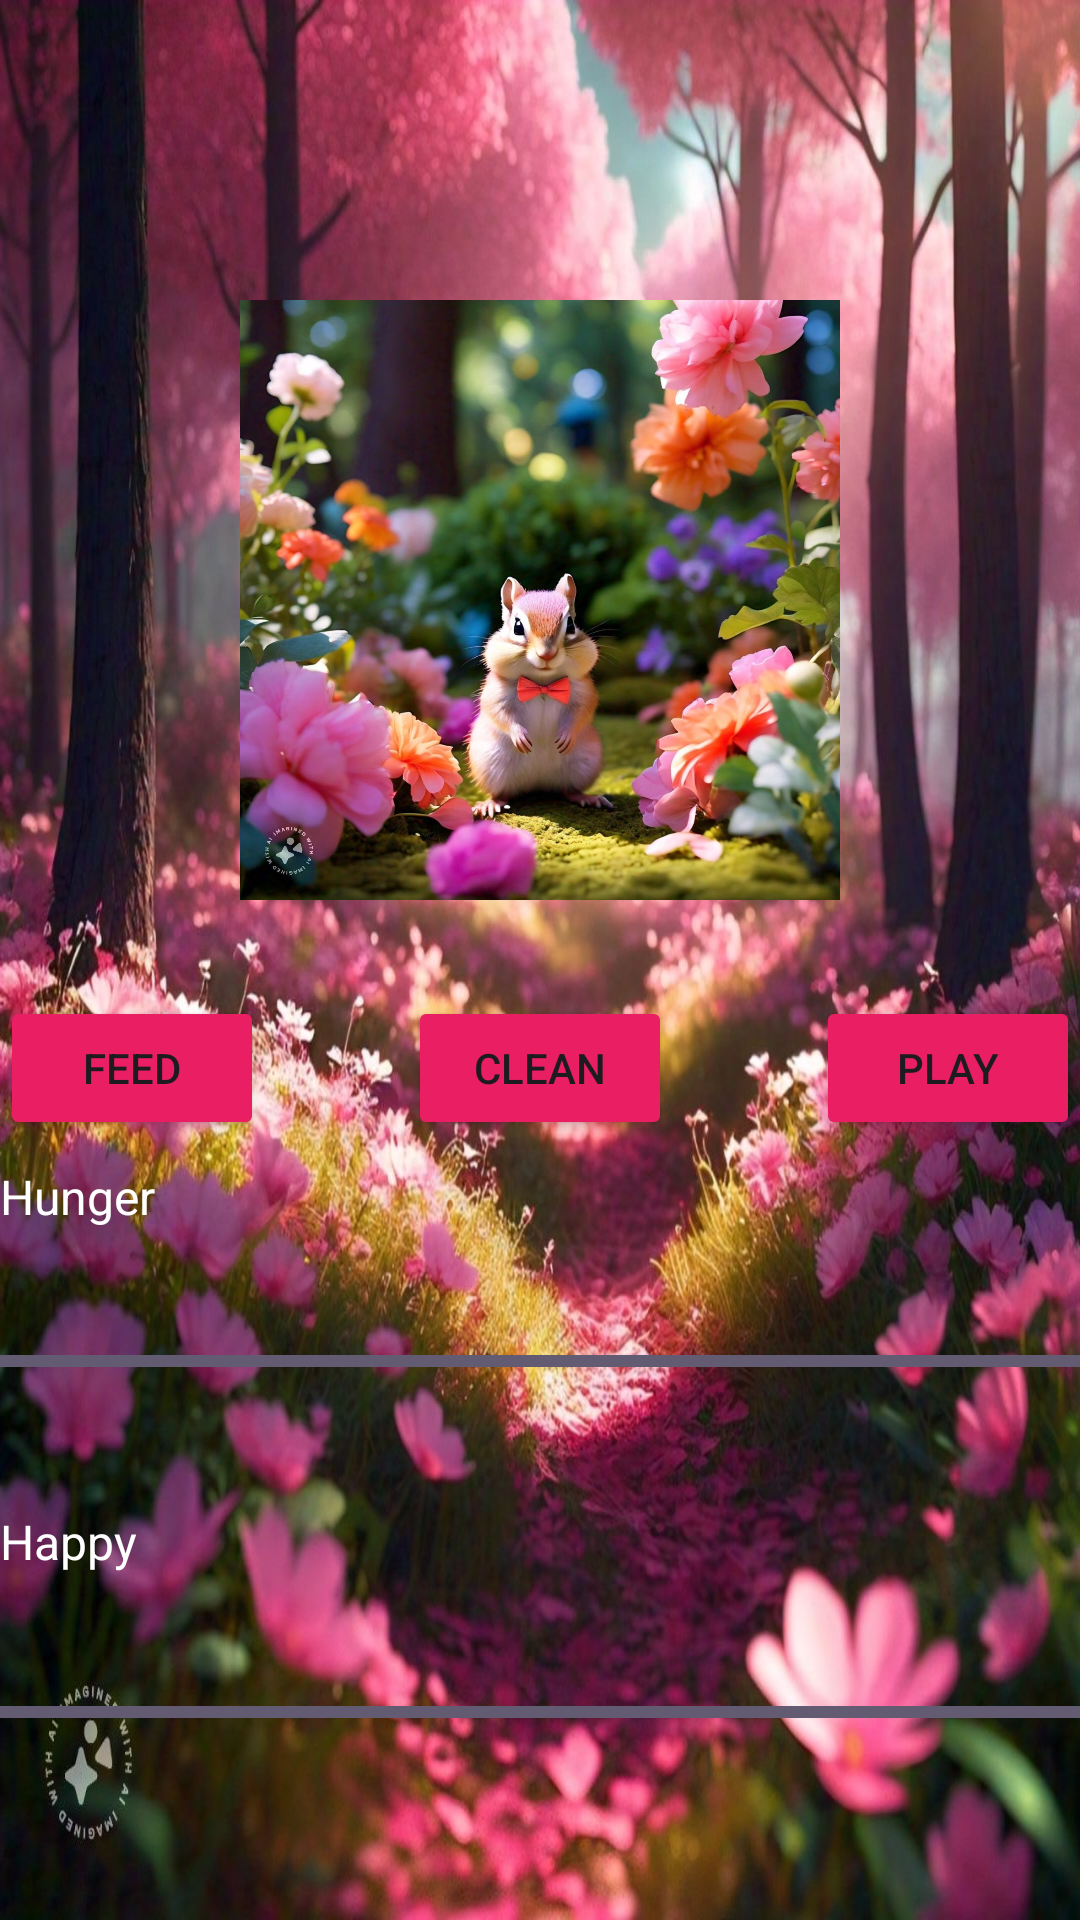

This screen was rendered from an Android layout file. Write that file and the resources it references.
<!-- AndroidManifest.xml: application theme Theme.TalkingAndy -->
<!-- res/layout/activity_second.xml -->
<?xml version="1.0" encoding="utf-8"?>
<RelativeLayout xmlns:android="http://schemas.android.com/apk/res/android"
    xmlns:tools="http://schemas.android.com/tools"
    android:background="@drawable/assignment_2_ui"
    android:layout_width="match_parent"
    android:layout_height="match_parent"
    tools:context=".SecondActivity">

    <ImageView
        android:id="@+id/petImageView"
        android:layout_width="200dp"
        android:layout_height="200dp"
        android:layout_centerHorizontal="true"
        android:layout_marginTop="100dp"
        android:src="@drawable/your_pet_image" />

    <Button
        android:id="@+id/feedButton"
        android:layout_width="wrap_content"
        android:layout_height="wrap_content"
        android:layout_below="@id/petImageView"
        android:layout_alignParentStart="true"
        android:layout_marginTop="32dp"
        android:backgroundTint="#E91E63"
        android:text="Feed" />

    <Button
        android:id="@+id/cleanButton"
        android:layout_width="wrap_content"
        android:layout_height="wrap_content"
        android:layout_below="@id/petImageView"
        android:layout_centerHorizontal="true"
        android:layout_marginTop="32dp"
        android:backgroundTint="#E91E63"
        android:text="Clean" />

    <Button
        android:id="@+id/playButton"
        android:layout_width="wrap_content"
        android:layout_height="wrap_content"
        android:layout_below="@id/petImageView"
        android:layout_alignParentEnd="true"
        android:layout_marginTop="32dp"
        android:backgroundTint="#E91E63"
        android:text="Play" />

    
    <TextView
        android:id="@+id/fedLabel"
        android:layout_width="wrap_content"
        android:layout_height="wrap_content"
        android:layout_below="@id/feedButton"
        android:layout_alignParentStart="true"
        android:layout_marginTop="8dp"
        android:text="Hunger"
        android:textColor="#FFFFFF"
        android:textSize="16sp" />

    

    <TextView
        android:id="@+id/happyLabel"
        android:layout_width="wrap_content"
        android:layout_height="wrap_content"
        android:layout_below="@id/cleanButton"
        android:layout_marginTop="123dp"
        android:text="Happy"
        android:textColor="#FFFFFF"
        android:textSize="16sp" />

    <TextView
        android:id="@+id/cleanLabel"
        android:layout_width="wrap_content"
        android:layout_height="wrap_content"
        android:layout_below="@id/playButton"
        android:layout_alignParentStart="true"
        android:layout_alignParentEnd="true"
        android:layout_marginStart="4dp"
        android:layout_marginTop="206dp"
        android:layout_marginEnd="367dp"
        android:text="Clean"
        android:textColor="#FFFFFF"
        android:textSize="16sp" />

    <ProgressBar
        android:id="@+id/progressBarFed"
        style="?android:attr/progressBarStyleHorizontal"
        android:layout_width="match_parent"
        android:layout_height="wrap_content"
        android:layout_below="@id/fedLabel"
        android:layout_marginTop="36dp"
        android:backgroundTint="#FDFCFC"
        android:max="100"
        android:progress="100" />

    

    <ProgressBar
        android:id="@+id/progressBarHappy"
        style="?android:attr/progressBarStyleHorizontal"
        android:layout_width="match_parent"
        android:layout_height="wrap_content"
        android:layout_below="@id/happyLabel"
        android:layout_marginTop="38dp"
        android:backgroundTint="#EFEAEA"
        android:max="100"
        android:progress="100" />

    <ProgressBar
        android:id="@+id/progressBarClean"
        style="?android:attr/progressBarStyleHorizontal"
        android:layout_width="match_parent"
        android:layout_height="wrap_content"
        android:layout_below="@id/cleanLabel"
        android:layout_marginTop="43dp"
        android:backgroundTint="#E6DFDF"
        android:max="100"
        android:progress="100" />

    <ImageView
        android:id="@+id/deathImageView"
        android:layout_width="wrap_content"
        android:layout_height="wrap_content"
        android:layout_centerInParent="true"
        android:visibility="gone"
        android:src="@drawable/pet_dying_image" />

</RelativeLayout>
<!-- resources referenced by this layout -->
<resources>
  <!-- drawable assignment_2_ui: jpg bitmap (drawable, 253626 bytes) -->
  <!-- drawable pet_dying_image: jpg bitmap (drawable, 242305 bytes) -->
  <!-- drawable your_pet_image: jpg bitmap (drawable, 223583 bytes) -->
  <style name="Theme.TalkingAndy" parent="Base.Theme.TalkingAndy" />
  <style name="Base.Theme.TalkingAndy" parent="Theme.Material3.DayNight.NoActionBar">
          
          
      </style>
</resources>
